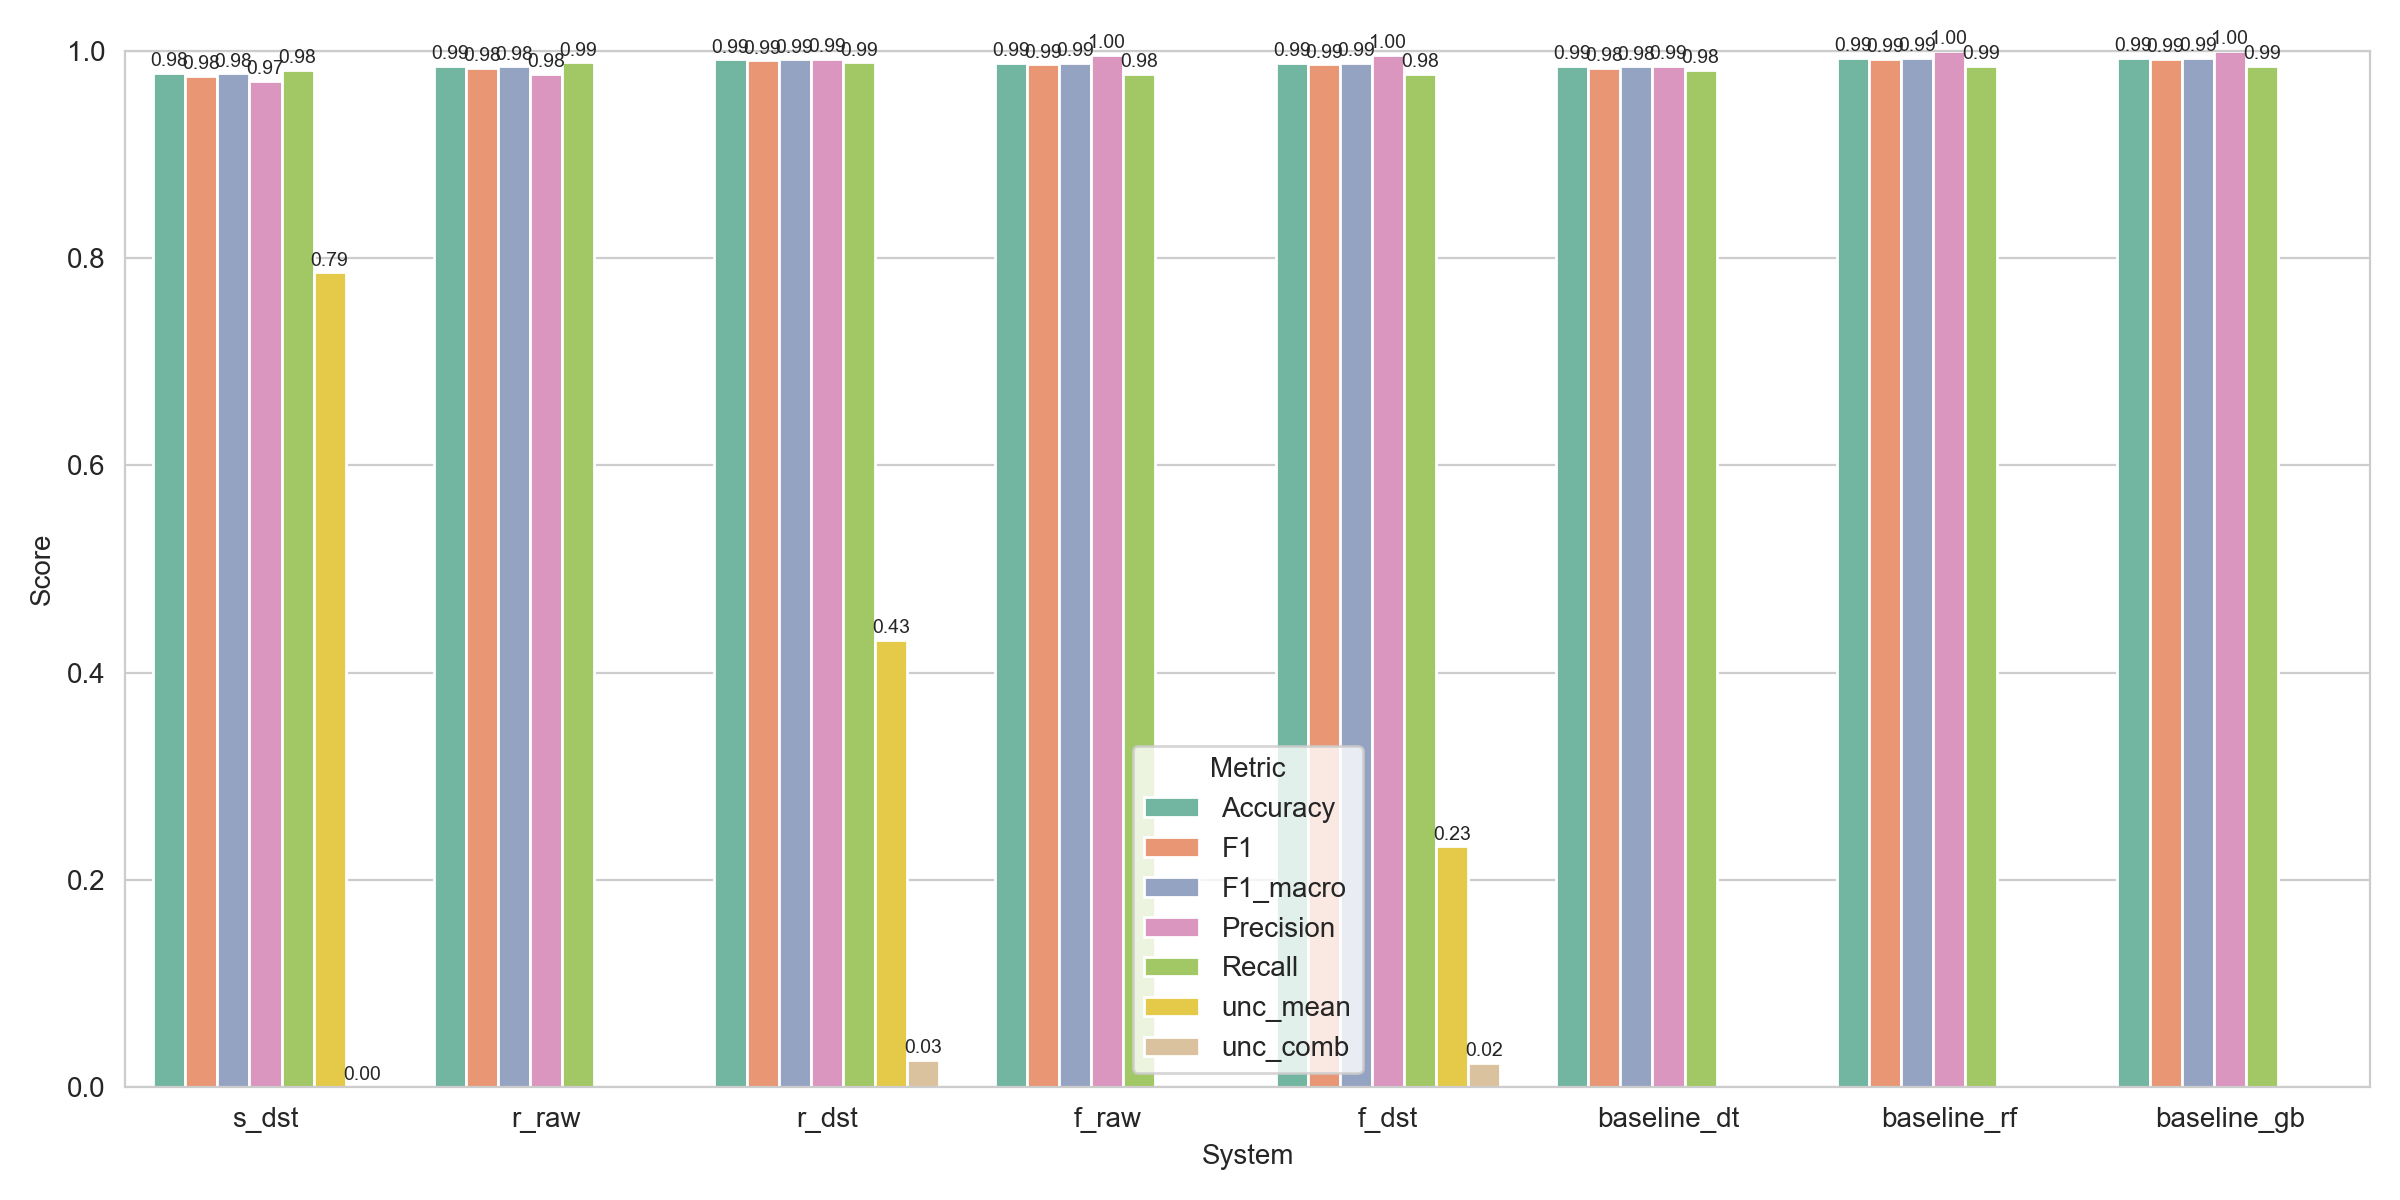

The file beside this chart, header and first rows:
System, Accuracy, F1, F1_macro, Precision, Recall, NLL, LogLoss, ECE, unc_comb, unc_mean, Uncertainty, Uncertainty_combined, Uncertainty_rule_avg
s_dst, 0.9784, 0.976, 0.9782, 0.9706, 0.9814, 0.05523, 0.05523, 0.01398, 8.900210212922643e-14, 0.7861, 8.900210212922643e-14, 8.900210212922643e-14, 0.7861
r_raw, 0.985, 0.9834, 0.9849, 0.9779, 0.9888, 0.1351, 0.1351, 0.05401, , , , , 
r_dst, 0.9917, 0.9907, 0.9916, 0.9925, 0.9888, 0.04445, 0.04445, 0.009694, 0.02616, 0.4316, 0.02616, 0.02616, 0.4316
f_raw, 0.9884, 0.9869, 0.9882, 0.9962, 0.9777, 0.1922, 0.1922, 0.008084, , , , , 
f_dst, 0.9884, 0.9869, 0.9882, 0.9962, 0.9777, 0.03153, 0.03153, 0.006502, 0.02308, 0.2323, 0.02308, 0.02308, 0.2323
baseline_dt, 0.985, 0.9832, 0.9849, 0.9851, 0.9814, 0.4131, 0.4131, 0.01495, , , , , 
baseline_rf, 0.9934, 0.9925, 0.9933, 1.0, 0.9851, 0.02486, 0.02486, 0.009327, , , , , 
baseline_gb, 0.9934, 0.9925, 0.9933, 1.0, 0.9851, 0.02955, 0.02955, 0.005238, , , , , 
